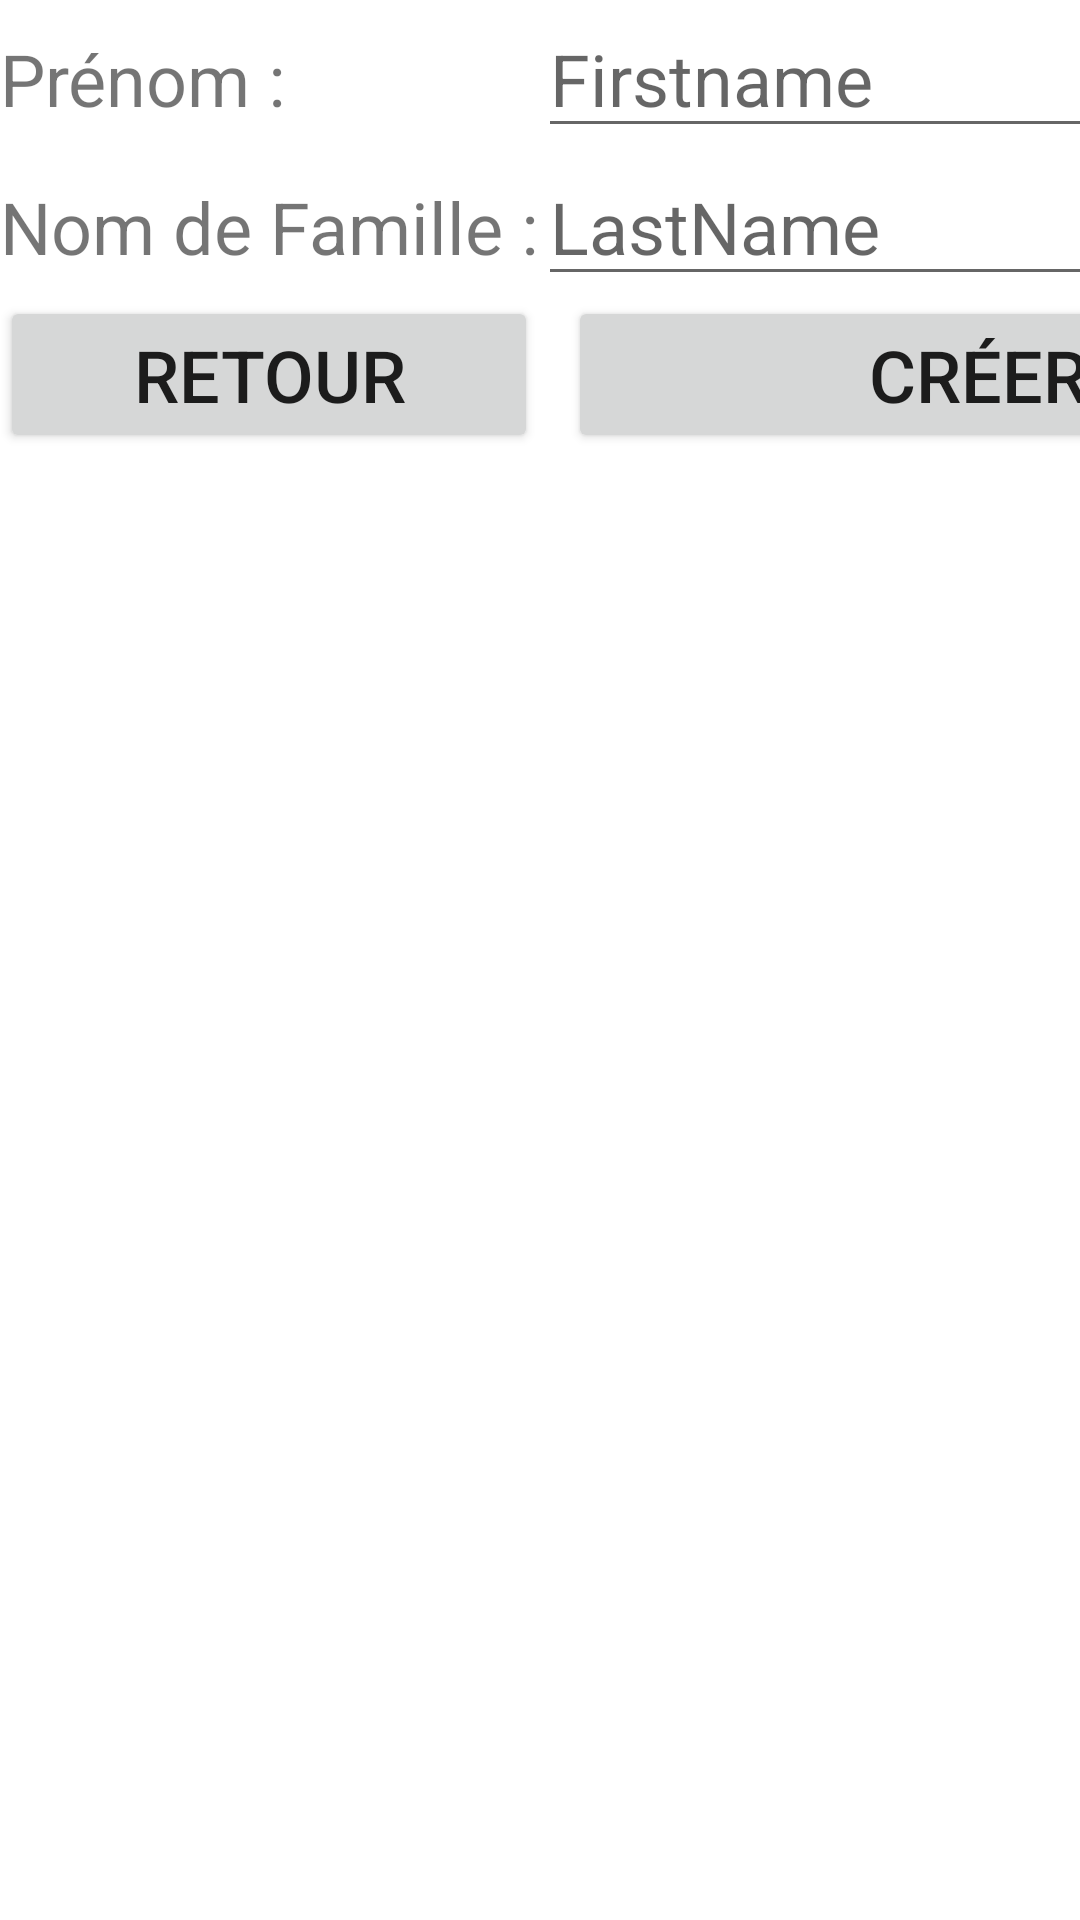

Layout XML and referenced resources for this Android screen:
<!-- AndroidManifest.xml: application theme Theme.ABC -->
<!-- res/layout/create_author_fragment.xml -->
<?xml version="1.0" encoding="utf-8"?>
<androidx.constraintlayout.widget.ConstraintLayout xmlns:android="http://schemas.android.com/apk/res/android"
    xmlns:app="http://schemas.android.com/apk/res-auto"
    android:layout_width="match_parent"
    android:layout_height="match_parent">

    <TableLayout
        android:layout_width="match_parent"
        android:layout_height="match_parent"
        app:layout_constraintBottom_toBottomOf="parent"
        app:layout_constraintEnd_toEndOf="parent"
        app:layout_constraintStart_toStartOf="parent"
        app:layout_constraintTop_toTopOf="parent">

        <TableRow
            android:layout_width="match_parent"
            android:layout_height="match_parent" >

            <TextView
                android:id="@+id/textView4"
                android:layout_width="wrap_content"
                android:layout_height="wrap_content"
                android:text="Prénom : "
                android:textSize="24sp" />

            <EditText
                android:id="@+id/editTextFirstName"
                android:layout_width="match_parent"
                android:layout_height="wrap_content"
                android:ems="10"
                android:hint="Firstname"
                android:inputType="text"
                android:textSize="24sp" />
        </TableRow>

        <TableRow
            android:layout_width="match_parent"
            android:layout_height="match_parent" >

            <TextView
                android:id="@+id/textView6"
                android:layout_width="wrap_content"
                android:layout_height="wrap_content"
                android:text="Nom de Famille :"
                android:textSize="24sp" />

            <EditText
                android:id="@+id/editTextLastName"
                android:layout_width="match_parent"
                android:layout_height="wrap_content"
                android:ems="10"
                android:hint="LastName"
                android:inputType="text"
                android:textSize="24sp" />
        </TableRow>

        <TableRow
            android:layout_width="match_parent"
            android:layout_height="match_parent" >

            <Button
                android:id="@+id/buttonBack"
                android:layout_width="wrap_content"
                android:layout_height="wrap_content"
                android:text="Retour"
                android:textSize="24sp" />

            <Button
                android:id="@+id/buttonCreateAuthor"
                android:layout_width="wrap_content"
                android:layout_height="wrap_content"
                android:layout_marginStart="10dp"
                android:text="Créer"
                android:textSize="24sp" />
        </TableRow>

    </TableLayout>
</androidx.constraintlayout.widget.ConstraintLayout>
<!-- resources referenced by this layout -->
<resources>
  <style name="Theme.ABC" parent="Theme.MaterialComponents.DayNight.DarkActionBar">
          
          <item name="colorPrimary">@color/purple_500</item>
          <item name="colorPrimaryVariant">@color/purple_700</item>
          <item name="colorOnPrimary">@color/white</item>
          
          <item name="colorSecondary">@color/teal_200</item>
          <item name="colorSecondaryVariant">@color/teal_700</item>
          <item name="colorOnSecondary">@color/black</item>
          
          <item name="android:statusBarColor">?attr/colorPrimaryVariant</item>
          
      </style>
  <!-- not gathered from this repository: default colours our renderer supplied (Android Studio template values) -->
  <color name="purple_500">#FF6200EE</color>
  <color name="purple_700">#FF3700B3</color>
  <color name="teal_200">#FF03DAC5</color>
  <color name="teal_700">#FF018786</color>
  <color name="black">#FF000000</color>
  <color name="white">#FFFFFFFF</color>
</resources>
